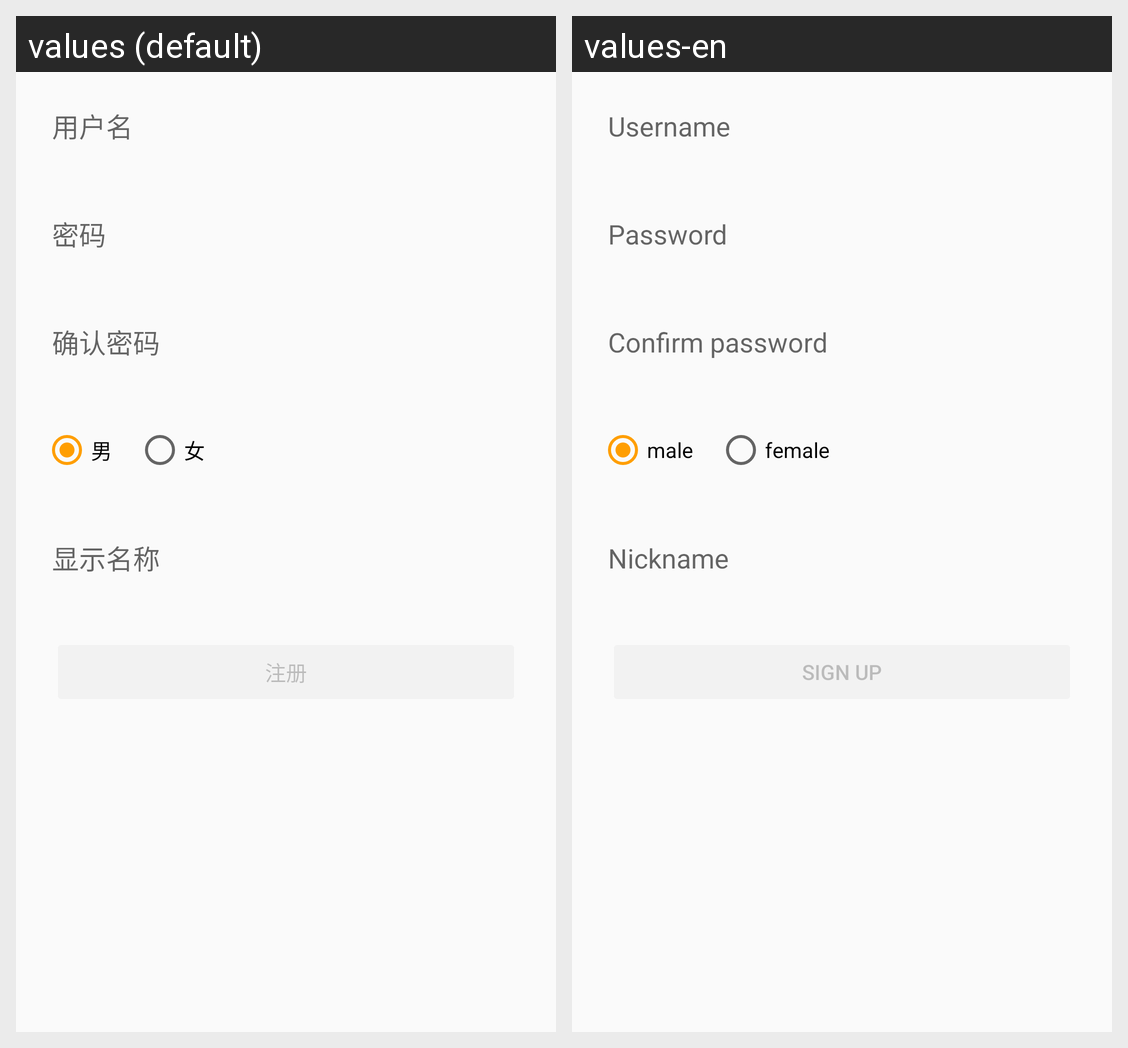

Strings drawn on this Android screen and how each of the app's shown locales translates them:
Android screen res/layout/fragment_sign_up.xml rendered under 2 locales, left to right: values (default), values-en. Device: Nexus 5 (rendered at 1080×1920; each locale shown at half size, 540×960, under a caption strip naming it); theme AppTheme.
Strings drawn on this screen, with the default value and each locale's value (text and hints the layout hard-codes, and strings that could not be matched under every locale, appear in the picture but are not listed):

prompt_username
  values: 用户名
  values-en: Username

prompt_password
  values: 密码
  values-en: Password

prompt_confirm_password
  values: 确认密码
  values-en: Confirm password

male
  values: 男
  values-en: male

female
  values: 女
  values-en: female

prompt_nickname
  values: 显示名称
  values-en: Nickname

sign_up
  values: 注册
  values-en: Sign up
